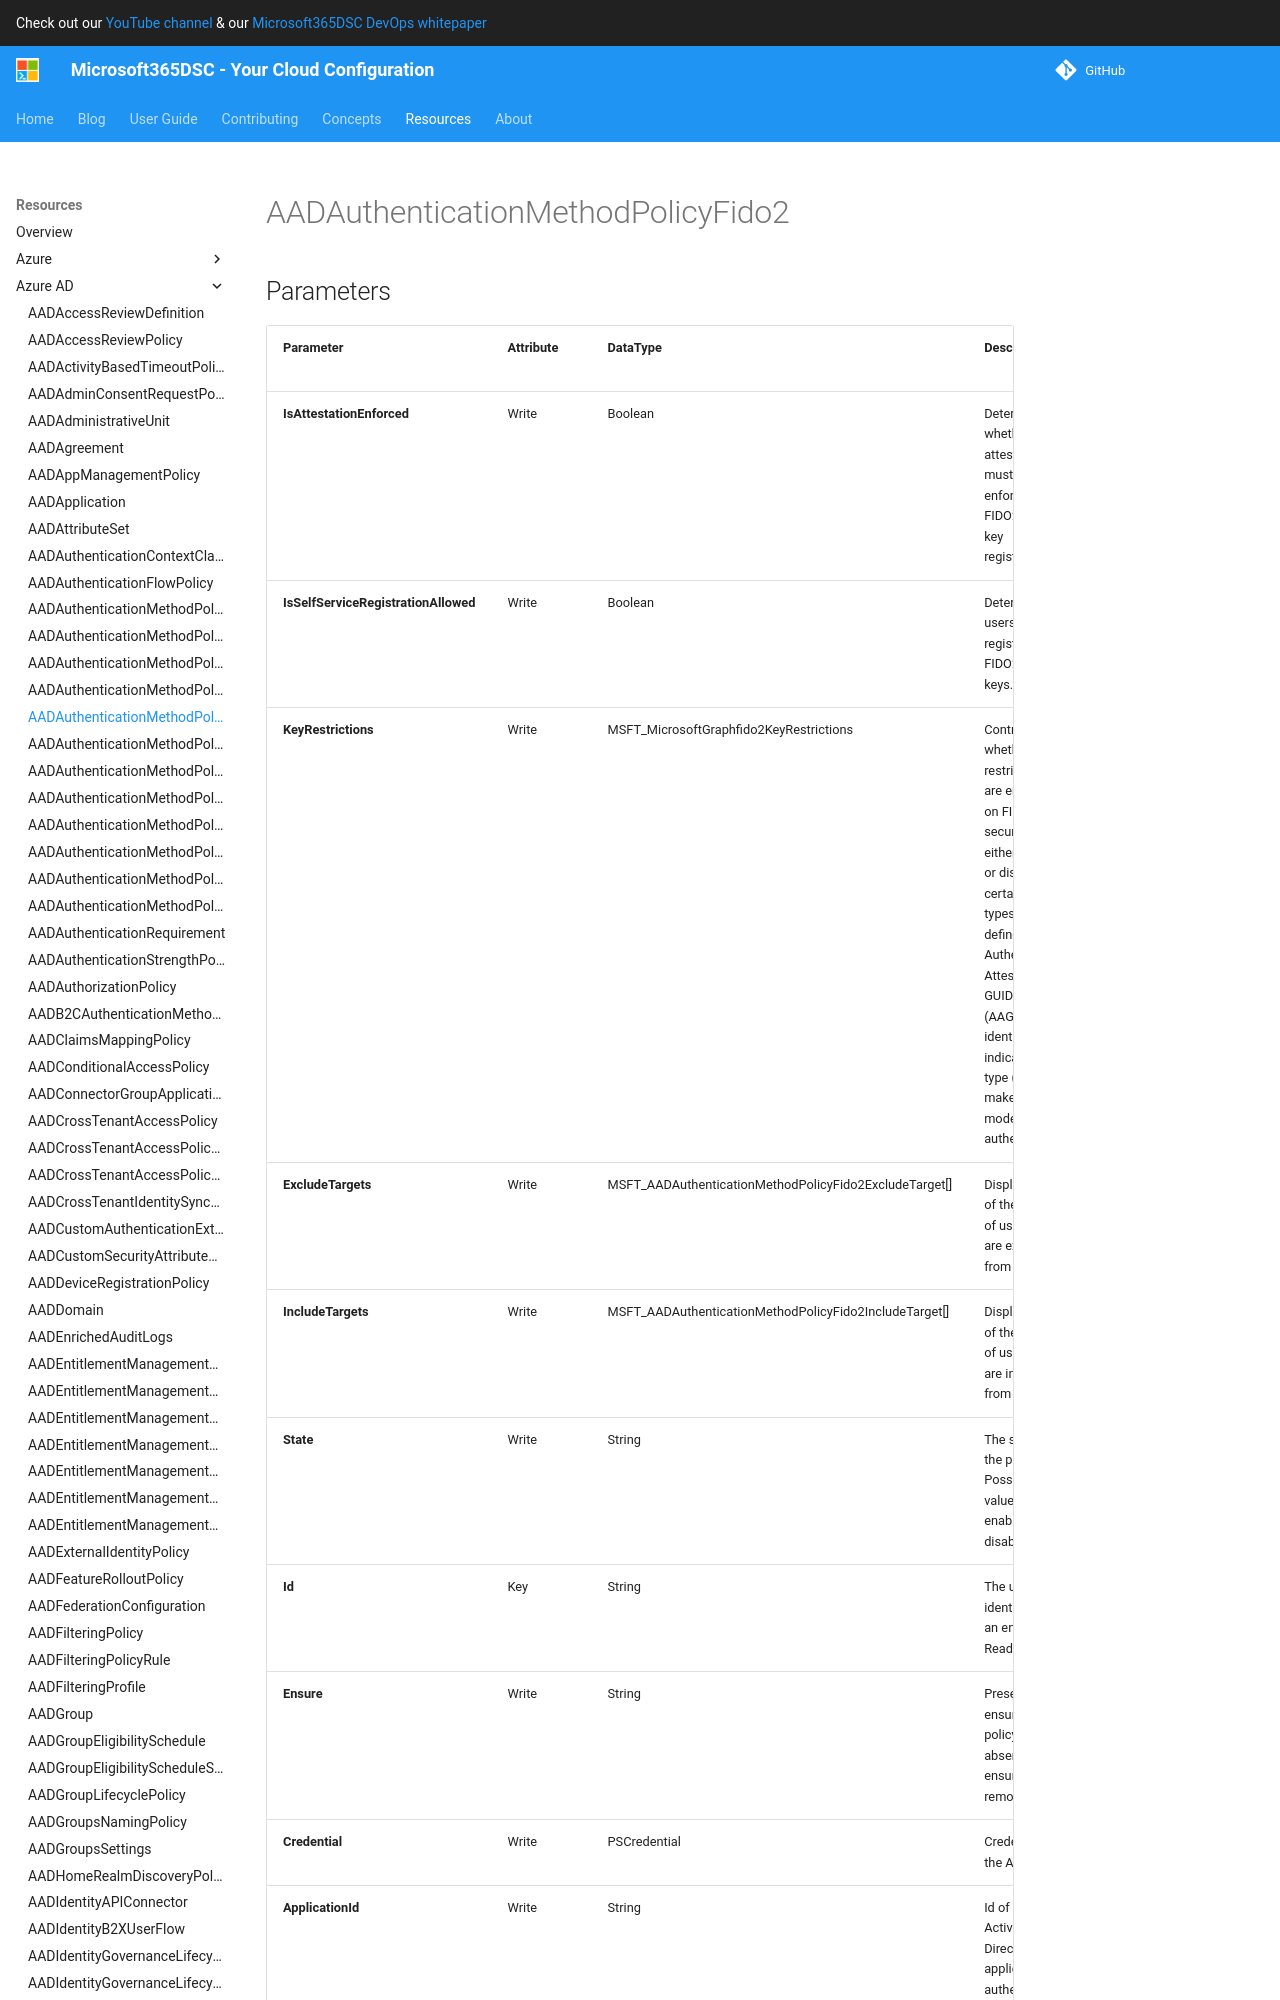

repository: microsoft/Microsoft365DSC · page: resources/azure-ad/AADAuthenticationMethodPolicyFido2/index.html · generator: mkdocs

# AADAuthenticationMethodPolicyFido2

## Parameters

| Parameter | Attribute | DataType | Description | Allowed Values |
| --- | --- | --- | --- | --- |
| **IsAttestationEnforced** | Write | Boolean | Determines whether attestation must be enforced for FIDO2 security key registration. | |
| **IsSelfServiceRegistrationAllowed** | Write | Boolean | Determines if users can register new FIDO2 security keys. | |
| **KeyRestrictions** | Write | MSFT_MicrosoftGraphfido2KeyRestrictions | Controls whether key restrictions are enforced on FIDO2 security keys, either allowing or disallowing certain key types as defined by Authenticator Attestation GUID (AAGUID), an identifier that indicates the type (e.g. make and model) of the authenticator. | |
| **ExcludeTargets** | Write | MSFT_AADAuthenticationMethodPolicyFido2ExcludeTarget[] | Displayname of the groups of users that are excluded from a policy. | |
| **IncludeTargets** | Write | MSFT_AADAuthenticationMethodPolicyFido2IncludeTarget[] | Displayname of the groups of users that are included from a policy. | |
| **State** | Write | String | The state of the policy. Possible values are: enabled, disabled. | `enabled`, `disabled` |
| **Id** | Key | String | The unique identifier for an entity. Read-only. | |
| **Ensure** | Write | String | Present ensures the policy exists, absent ensures it is removed. | `Present`, `Absent` |
| **Credential** | Write | PSCredential | Credentials of the Admin | |
| **ApplicationId** | Write | String | Id of the Azure Active Directory application to authenticate with. | |
| **TenantId** | Write | String | Id of the Azure Active Directory tenant used for authentication. | |
| **ApplicationSecret** | Write | PSCredential | Secret of the Azure Active Directory tenant used for authentication. | |
| **CertificateThumbprint** | Write | String | Thumbprint of the Azure Active Directory application's authentication certificate to use for authentication. | |
| **ManagedIdentity** | Write | Boolean | Managed ID being used for authentication. | |
| **AccessTokens** | Write | StringArray[] | Access token used for authentication. | |
